4-way image classification set "dataset_ayam" from GitHub (tikakurniasari28/Deteksi_Penyakit_Ayam); label vocabulary: cocci, healthy, ncd, salmo.

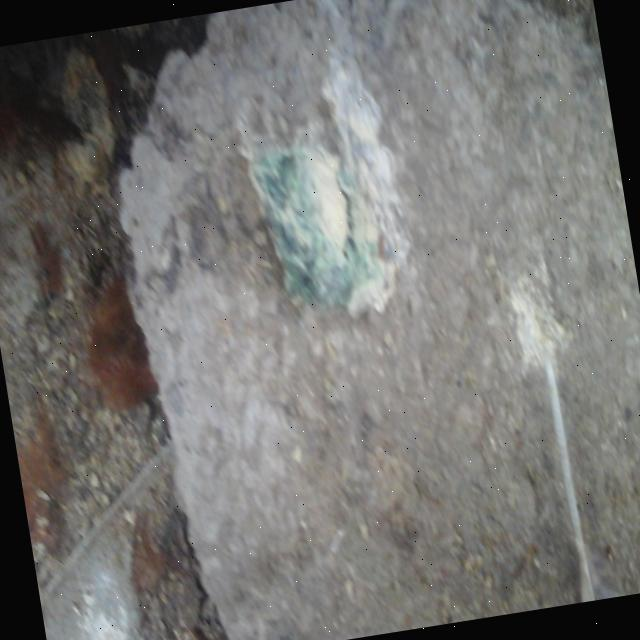
Label: ncd

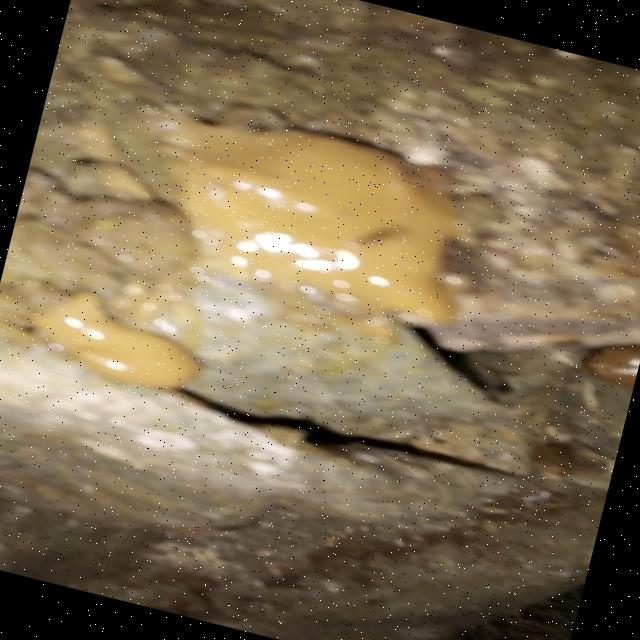
Label: cocci

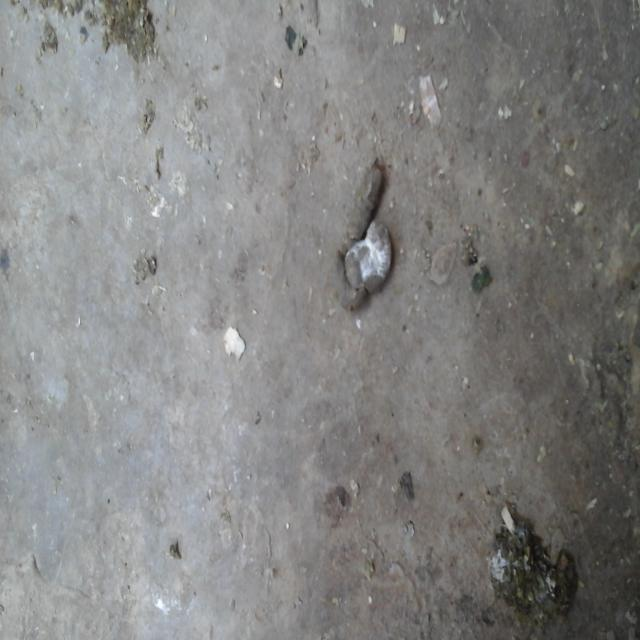
Label: healthy

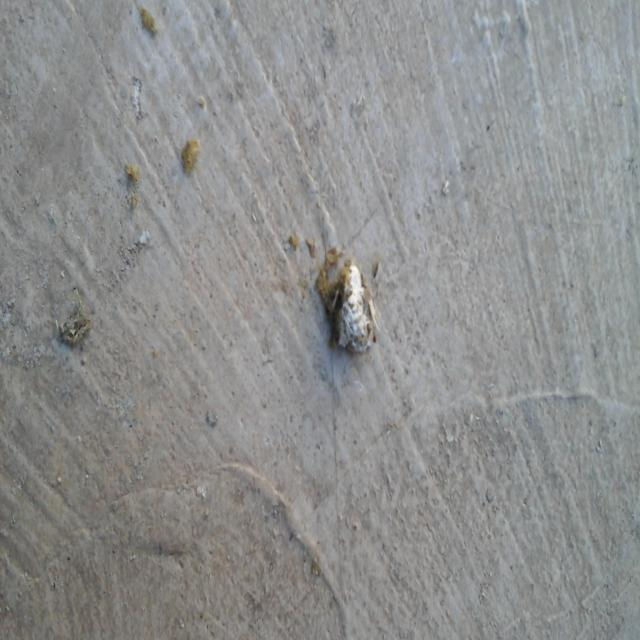
Label: healthy

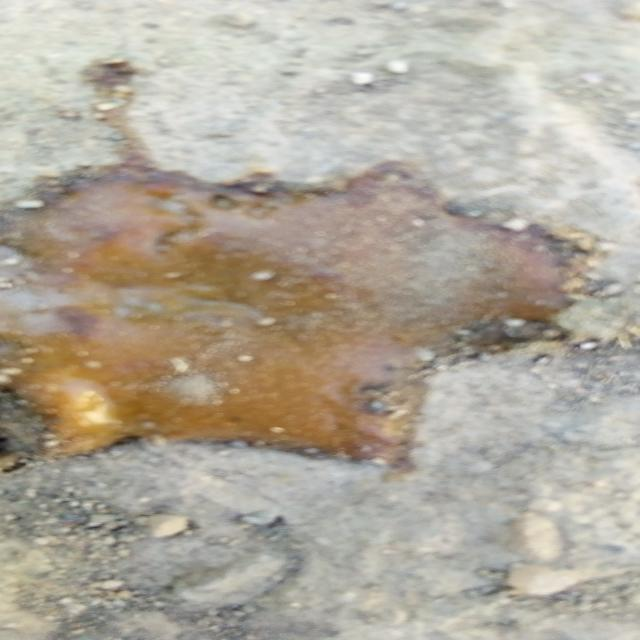
Label: cocci

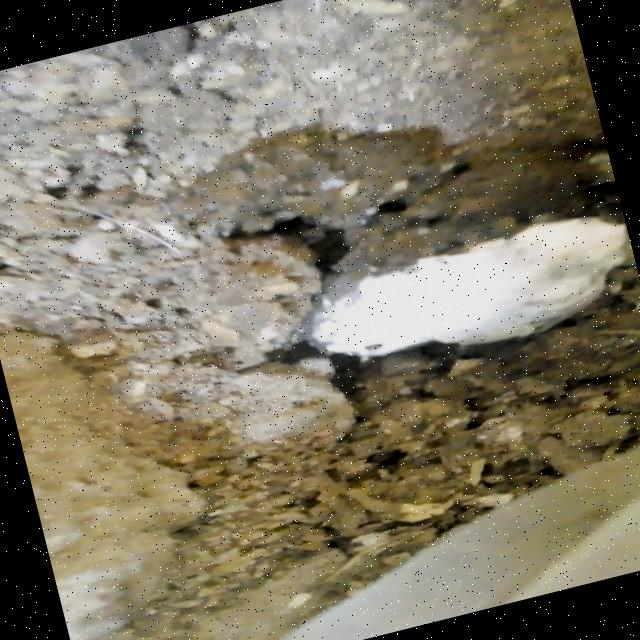
Label: salmo
